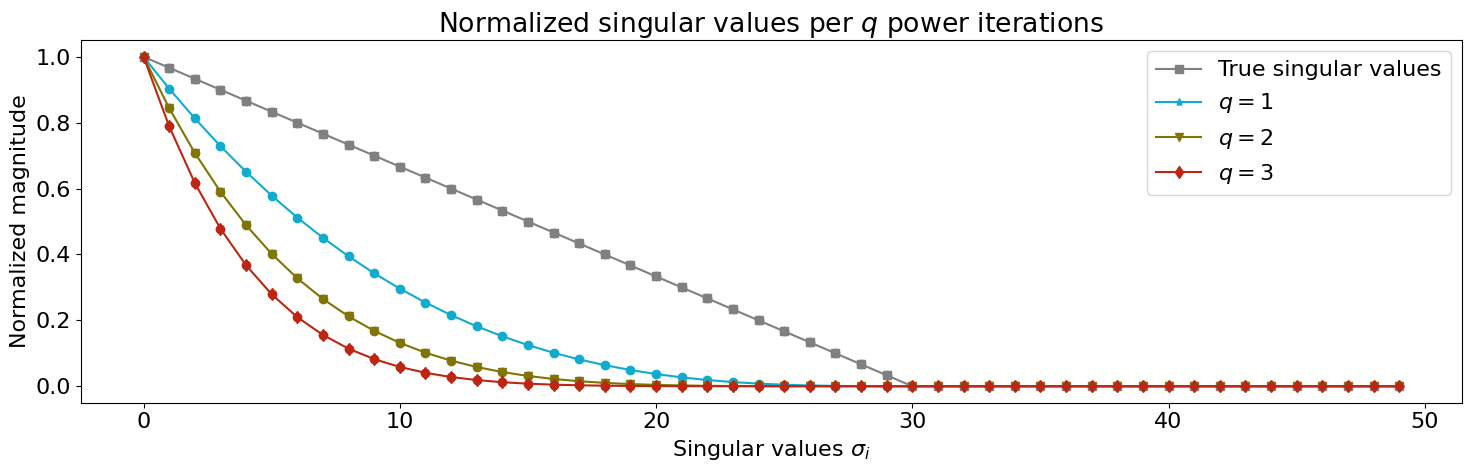

Generate this figure with matplotlib:
"""=============================================================================
============================================================================="""

import matplotlib.pyplot as plt
from   matplotlib import rc
import numpy as np

rc('font', **{
    'family': 'sans-serif',
    'sans-serif': 'Arial',
    'size' : 16
})
rc('text', usetex=False)

# ------------------------------------------------------------------------------

def gen_linear_decaying_spectrum_matrix(m, n, k):
    U = np.eye(m)
    # Rapidly decaying singular values with some noise.
    S = [i if i <= k else 0 for i in range(n)]
    Vt = np.eye(n)
    return U @ np.diag(S) @ Vt

# ------------------------------------------------------------------------------

if __name__ == '__main__':
    fig, ax = plt.subplots(1, 1)
    fig.set_size_inches(15, 5)

    k = 30
    A = gen_linear_decaying_spectrum_matrix(50, 50, k)

    S_true = np.linalg.svd(A, compute_uv=False)
    S_true = [s / S_true.max() for s in S_true]
    x = range(len(S_true))
    ax.scatter(x, S_true, color='gray')
    ax.plot(x, S_true, label='True singular values', color='gray', marker='s')

    qs = [(1, '#11accd', '*'), (2, '#807504', 'v'), (3, '#bc2612', 'd')]
    for q, color, marker in qs:
        A_new = (A @ A.T) ** q @ A
        S = np.linalg.svd(A_new, compute_uv=False)
        S_new = [s / S.max() for s in S]
        ax.scatter(x, S_new, color=color)
        ax.plot(x, S_new, label=r'$q = %s$' % q, color=color, marker=marker)

    ax.set_ylabel('Normalized magnitude')
    ax.set_xlabel(r'Singular values $\sigma_i$')
    ax.set_title('Normalized singular values per $q$ power iterations')
    plt.legend()
    plt.tight_layout()
    plt.show()
